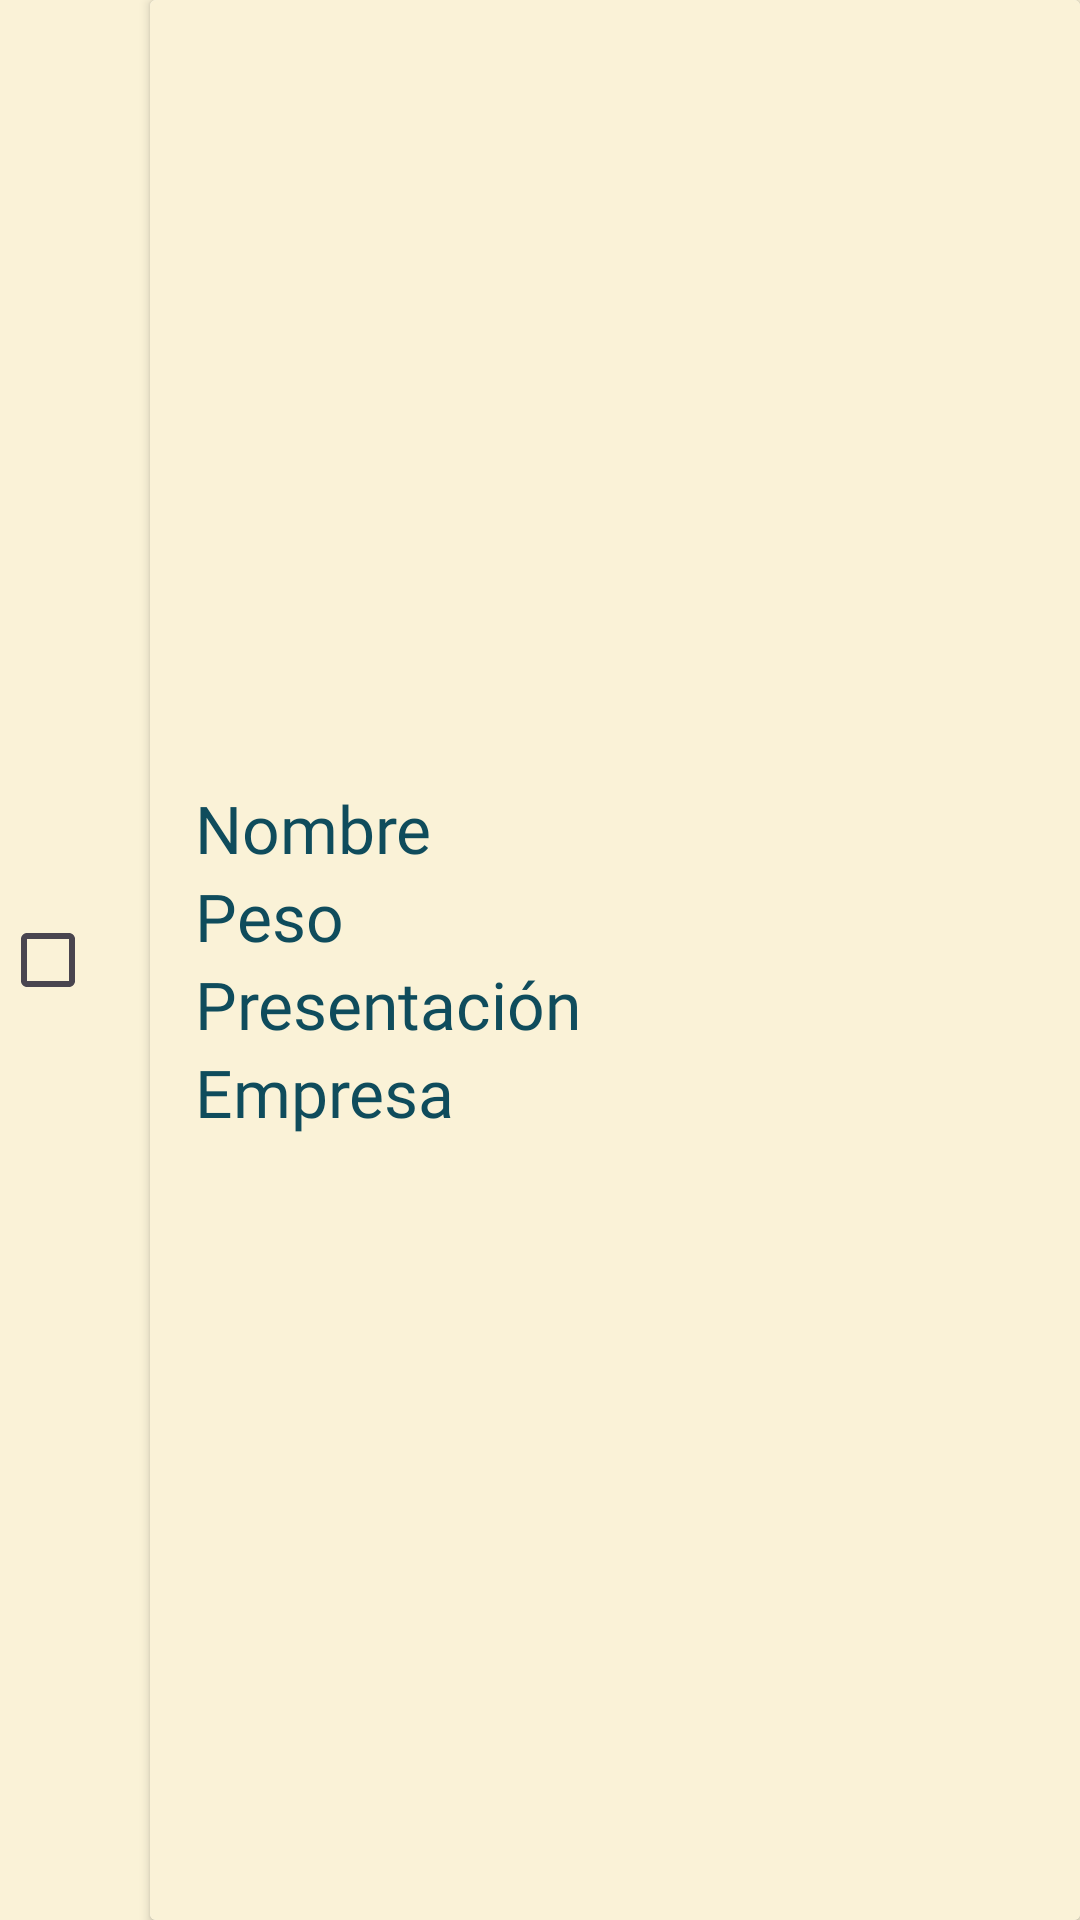

Write the Android layout XML for this screen, with the resource values it uses.
<!-- AndroidManifest.xml: application theme Theme.Keopi -->
<!-- res/layout/delete_row_container.xml -->
<?xml version="1.0" encoding="utf-8"?>
<LinearLayout xmlns:android="http://schemas.android.com/apk/res/android"
    android:id="@+id/delete_row_container"
    android:layout_width="match_parent"
    android:layout_height="200dp"
    android:background="@color/vanilla"
    android:orientation="horizontal">

    <CheckBox
        android:id="@+id/checkbox"
        android:layout_width="50dp"
        android:layout_height="50dp"
        android:layout_gravity="center_vertical"
        android:buttonTint="@color/black"
        android:checked="false" />

    <androidx.cardview.widget.CardView
        android:layout_width="match_parent"
        android:layout_height="match_parent"
        android:background="@color/vanilla">

        <LinearLayout
            android:layout_width="match_parent"
            android:layout_height="match_parent"
            android:background="@color/vanilla"
            android:gravity="center"
            android:orientation="vertical"
            android:padding="15dp"

            >

            <TextView
                android:id="@+id/brand"
                android:layout_width="match_parent"
                android:layout_height="wrap_content"
                android:fontFamily="@font/times_new_roman"
                android:text="Nombre"
                android:textColor="@color/blue"
                android:textSize="22sp" />

            <TextView
                android:id="@+id/weight"
                android:layout_width="match_parent"
                android:layout_height="wrap_content"
                android:fontFamily="@font/times_new_roman"
                android:text="Peso"
                android:textColor="@color/blue"
                android:textSize="22sp" />


            <TextView
                android:id="@+id/presentation"
                android:layout_width="match_parent"
                android:layout_height="wrap_content"
                android:fontFamily="@font/times_new_roman"
                android:text="Presentación"
                android:textColor="@color/blue"
                android:textSize="22sp" />

            <TextView
                android:id="@+id/company"
                android:layout_width="match_parent"
                android:layout_height="wrap_content"
                android:fontFamily="@font/times_new_roman"
                android:text="Empresa"
                android:textColor="@color/blue"
                android:textSize="22sp" />
        </LinearLayout>
    </androidx.cardview.widget.CardView>
</LinearLayout>
<!-- resources referenced by this layout -->
<resources>
  <color name="black">#000000</color>
  <color name="blue">#0f4c5c</color>
  <color name="vanilla">#FAF2D7</color>
  <style name="Theme.Keopi" parent="Base.Theme.Keopi" />
  <style name="Base.Theme.Keopi" parent="Theme.Material3.DayNight.NoActionBar">
          
          
      </style>
</resources>
